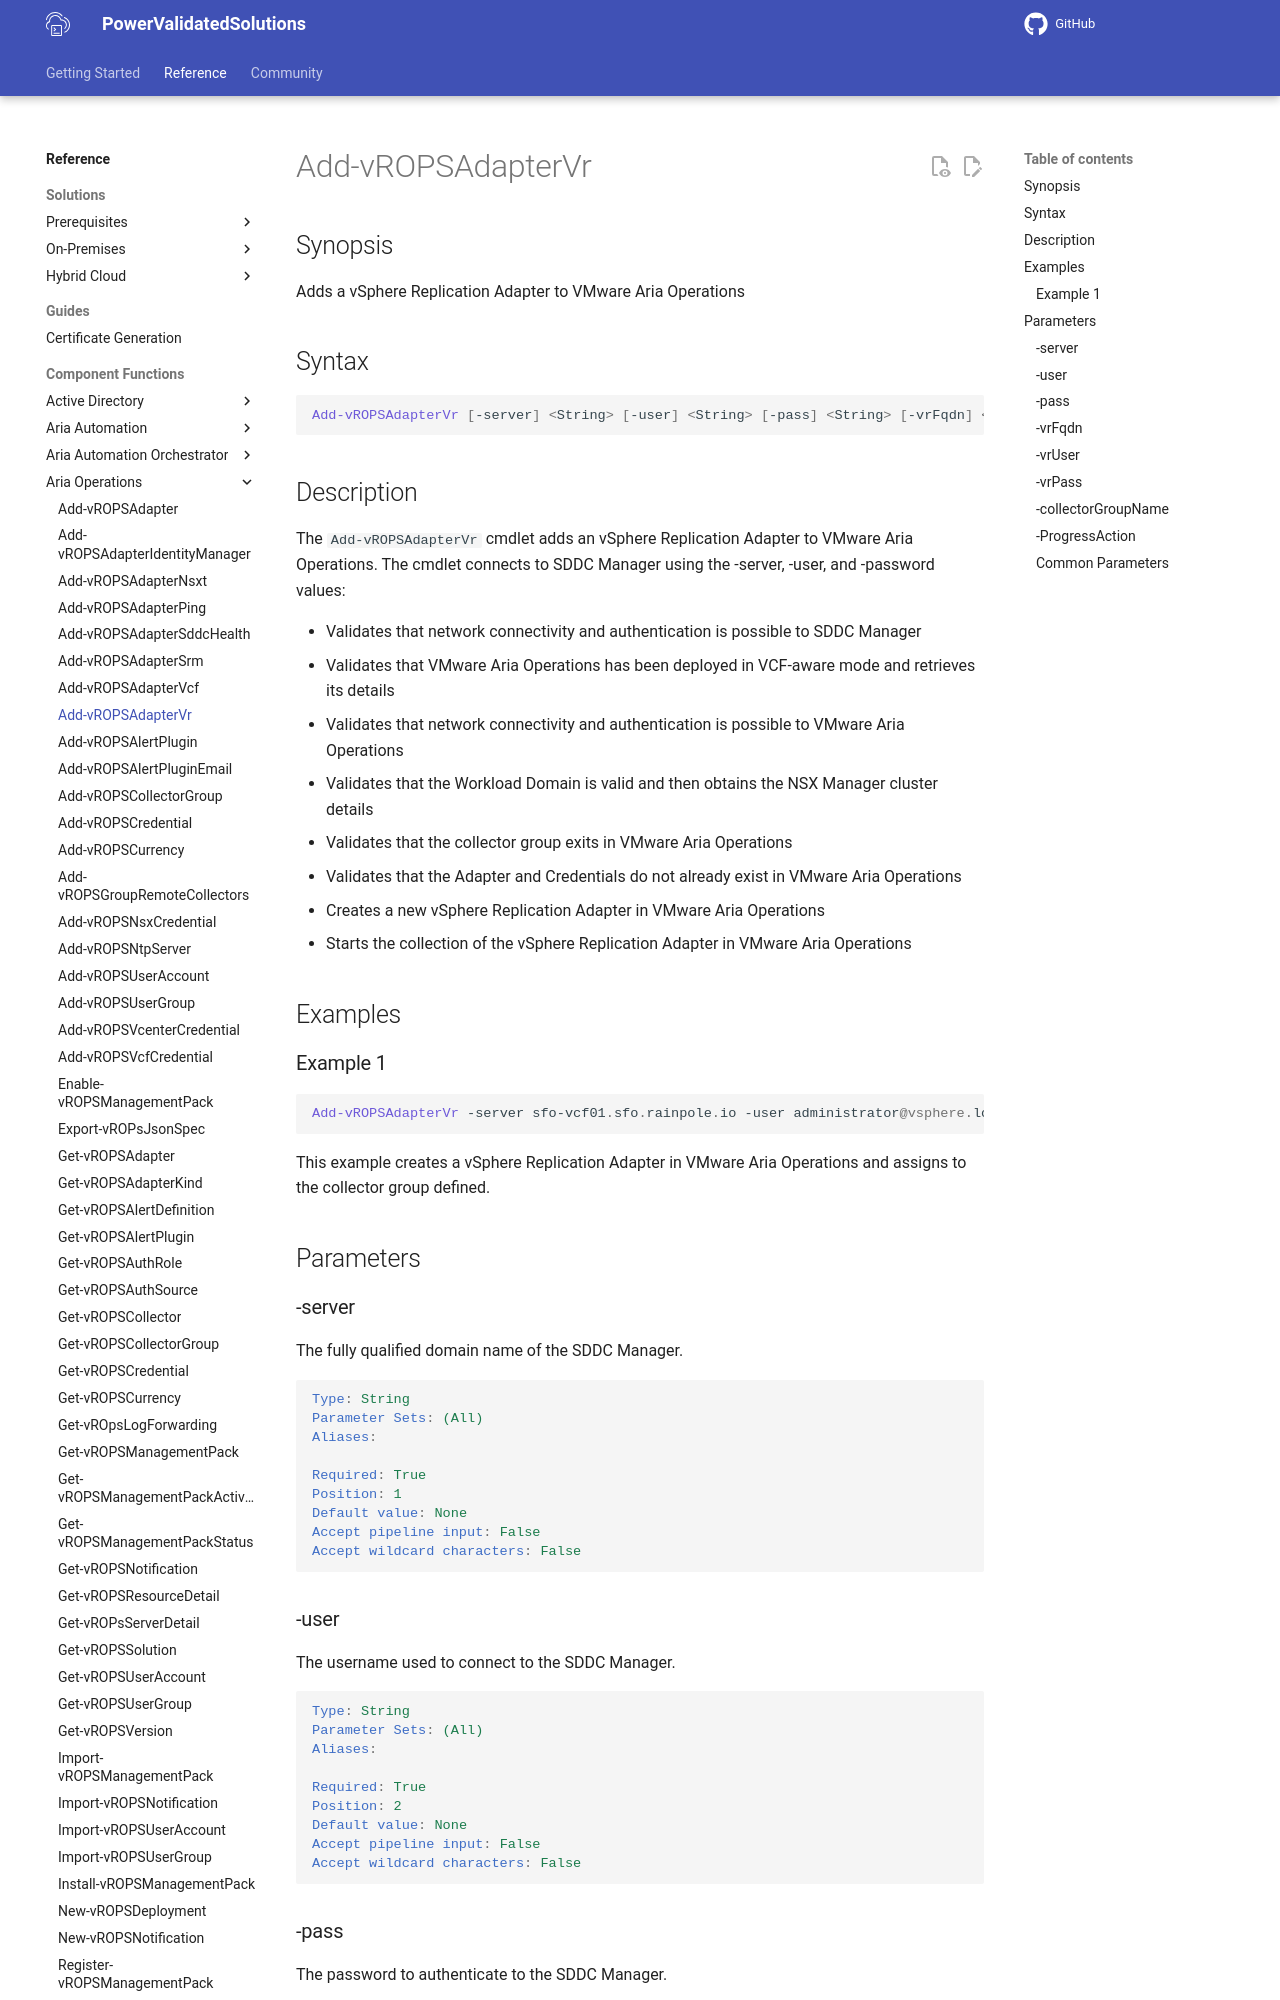

repository: vmware/power-validated-solutions-for-cloud-foundation · page: documentation/functions/aria-suite/aria-operations/Add-vROPSAdapterVr/index.html · generator: mkdocs

# Add-vROPSAdapterVr

## Synopsis

Adds a vSphere Replication Adapter to VMware Aria Operations

## Syntax

```powershell
Add-vROPSAdapterVr [-server] <String> [-user] <String> [-pass] <String> [-vrFqdn] <String> [-vrUser] <String> [-vrPass] <String> [[-collectorGroupName] <String>] [-ProgressAction <ActionPreference>] [<CommonParameters>]
```

## Description

The `Add-vROPSAdapterVr` cmdlet adds an vSphere Replication Adapter to VMware Aria Operations.
The cmdlet connects to SDDC Manager using the -server, -user, and -password values:

- Validates that network connectivity and authentication is possible to SDDC Manager
- Validates that VMware Aria Operations has been deployed in VCF-aware mode and retrieves its details
- Validates that network connectivity and authentication is possible to VMware Aria Operations
- Validates that the Workload Domain is valid and then obtains the NSX Manager cluster details
- Validates that the collector group exits in VMware Aria Operations
- Validates that the Adapter and Credentials do not already exist in VMware Aria Operations
- Creates a new vSphere Replication Adapter in VMware Aria Operations
- Starts the collection of the vSphere Replication Adapter in VMware Aria Operations

## Examples

### Example 1

```powershell
Add-vROPSAdapterVr -server sfo-vcf01.sfo.rainpole.io -user administrator@vsphere.local -pass VMw@re1! -vrFqdn sfo-m01-vrms01.sfo.rainpole.io -vrUser vrops-vr@vsphere.local -vrPass VMw@re1!VMw@re1! -collectorGroupName "sfo-remote-collectors"
```

This example creates a vSphere Replication Adapter in VMware Aria Operations and assigns to the collector group defined.

## Parameters
